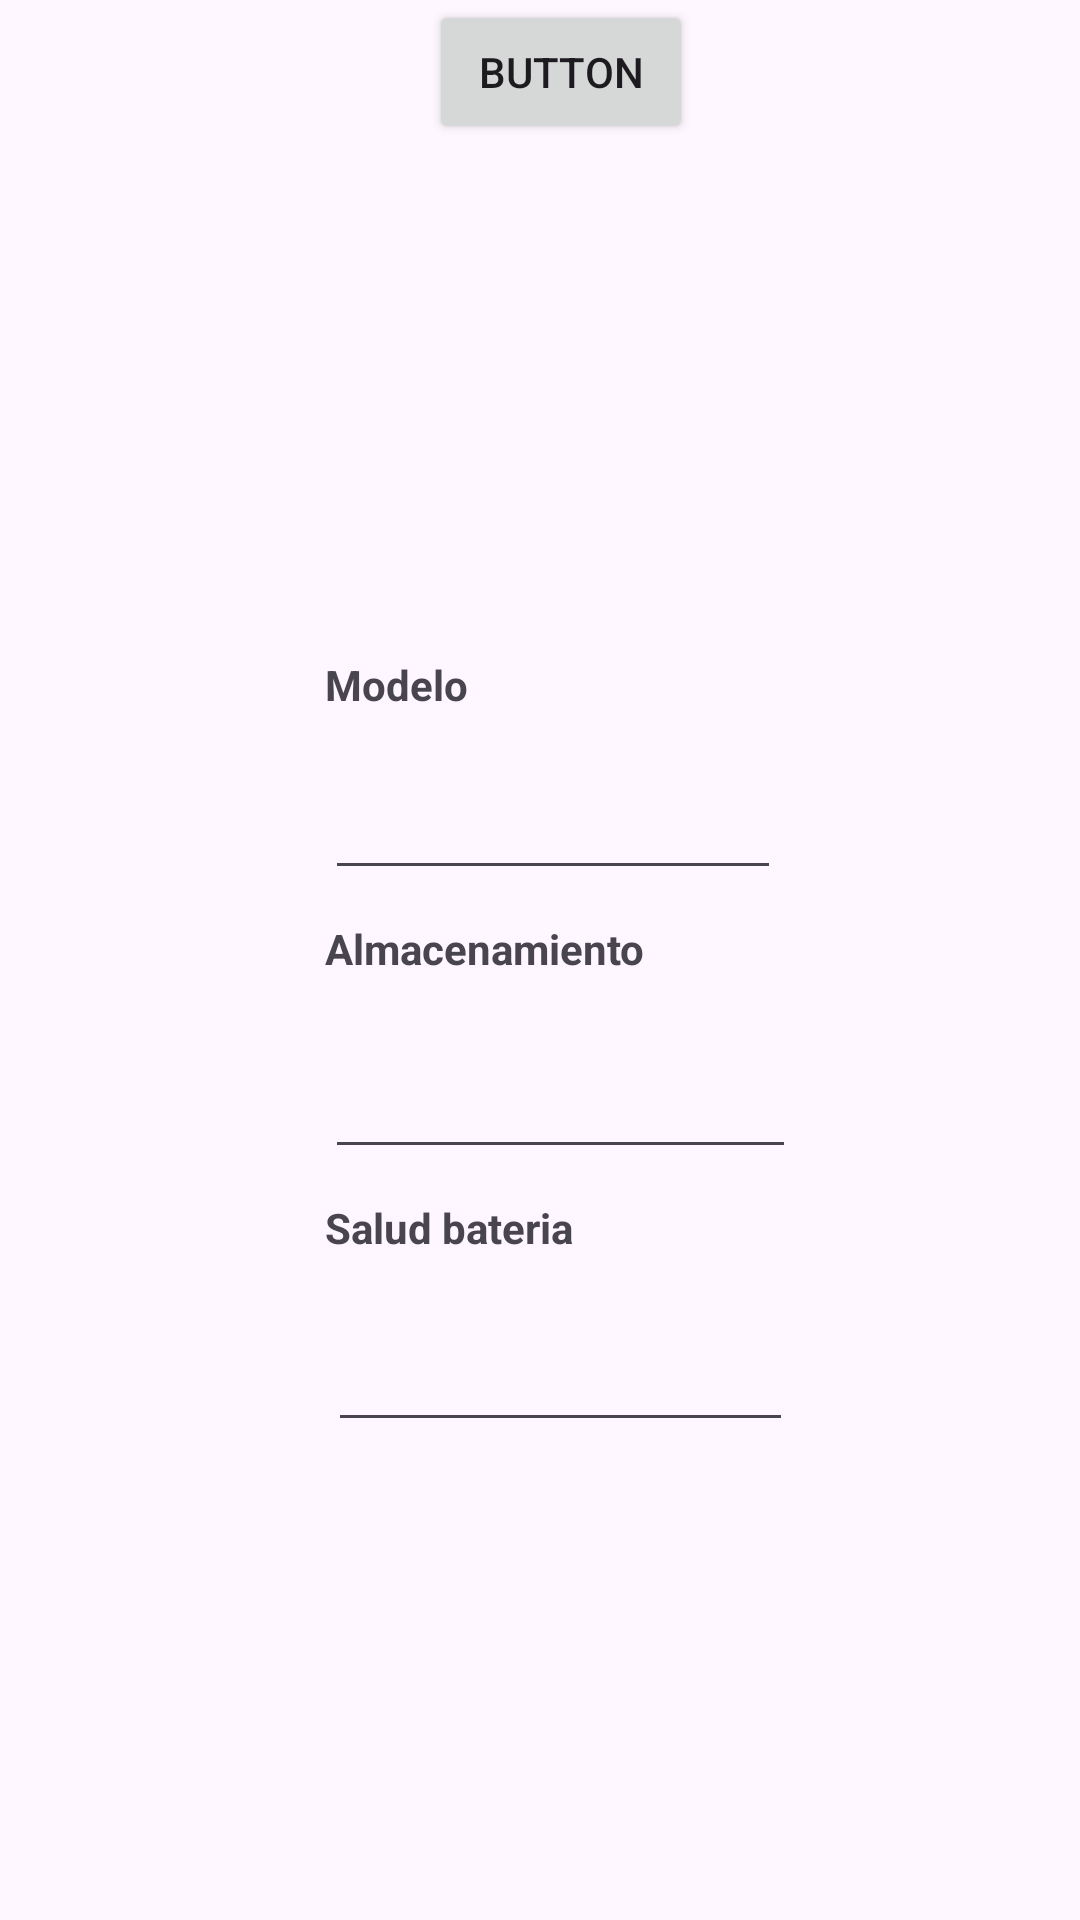

This screen was rendered from an Android layout file. Write that file and the resources it references.
<!-- AndroidManifest.xml: application theme Theme.ProyectoMovilesActivity -->
<!-- res/layout/activity_pagina_n2.xml -->
<?xml version="1.0" encoding="utf-8"?>
<androidx.constraintlayout.widget.ConstraintLayout xmlns:android="http://schemas.android.com/apk/res/android"
    xmlns:app="http://schemas.android.com/apk/res-auto"
    xmlns:tools="http://schemas.android.com/tools"
    android:layout_width="match_parent"
    android:layout_height="match_parent"
    tools:context=".Pagina_n2">

    <ImageView
        android:id="@+id/imageView2"
        android:layout_width="407dp"
        android:layout_height="699dp"
        app:layout_constraintBottom_toBottomOf="parent"
        app:layout_constraintEnd_toEndOf="parent"
        app:layout_constraintStart_toStartOf="parent"
        app:layout_constraintTop_toTopOf="parent"
        app:srcCompat="@drawable/moviles"
        android:contentDescription="TODO"
        tools:ignore="ContentDescription" />

    <TextView
        android:id="@+id/textView"
        android:layout_width="wrap_content"
        android:layout_height="wrap_content"
        android:layout_marginTop="248dp"
        android:text="Modelo"
        android:textStyle="bold"
        app:layout_constraintEnd_toEndOf="parent"
        app:layout_constraintHorizontal_bias="0.347"
        app:layout_constraintStart_toStartOf="parent"
        app:layout_constraintTop_toTopOf="@+id/imageView2"
        tools:ignore="MissingConstraints" />

    <EditText
        android:id="@+id/model"
        android:layout_width="152dp"
        android:layout_height="49dp"
        android:layout_marginTop="10dp"
        android:ems="10"
        android:inputType="text"
        app:layout_constraintStart_toStartOf="@+id/textView"
        app:layout_constraintTop_toBottomOf="@+id/textView" />

    <TextView
        android:id="@+id/textView2"
        android:layout_width="wrap_content"
        android:layout_height="wrap_content"
        android:layout_marginTop="10dp"
        android:text="Almacenamiento"
        android:textStyle="bold"
        app:layout_constraintStart_toStartOf="@+id/model"
        app:layout_constraintTop_toBottomOf="@+id/model" />

    <EditText
        android:id="@+id/almac"
        android:layout_width="157dp"
        android:layout_height="48dp"
        android:layout_marginTop="16dp"
        android:ems="10"
        android:inputType="text"
        app:layout_constraintEnd_toEndOf="@+id/model"
        app:layout_constraintHorizontal_bias="0.0"
        app:layout_constraintStart_toStartOf="@+id/textView2"
        app:layout_constraintTop_toBottomOf="@+id/textView2" />

    <TextView
        android:id="@+id/textView3"
        android:layout_width="wrap_content"
        android:layout_height="wrap_content"
        android:layout_marginTop="10dp"
        android:text="Salud bateria"
        android:textStyle="bold"
        app:layout_constraintStart_toStartOf="@+id/almac"
        app:layout_constraintTop_toBottomOf="@+id/almac" />

    <EditText
        android:id="@+id/salud"
        android:layout_width="155dp"
        android:layout_height="50dp"
        android:layout_marginTop="12dp"
        android:ems="10"
        android:inputType="text"
        app:layout_constraintEnd_toEndOf="@+id/almac"
        app:layout_constraintStart_toStartOf="@+id/textView3"
        app:layout_constraintTop_toBottomOf="@+id/textView3" />

    <Button
        android:id="@+id/Save"
        android:layout_width="wrap_content"
        android:layout_height="wrap_content"
        android:text="Button"
        app:layout_constraintEnd_toEndOf="@+id/salud"
        app:layout_constraintStart_toStartOf="@+id/salud"
        tools:layout_editor_absoluteY="544dp" />

</androidx.constraintlayout.widget.ConstraintLayout>
<!-- resources referenced by this layout -->
<resources>
  <style name="Theme.ProyectoMovilesActivity" parent="Base.Theme.ProyectoMovilesActivity" />
  <style name="Base.Theme.ProyectoMovilesActivity" parent="Theme.Material3.DayNight.NoActionBar">
          
          
      </style>
</resources>
